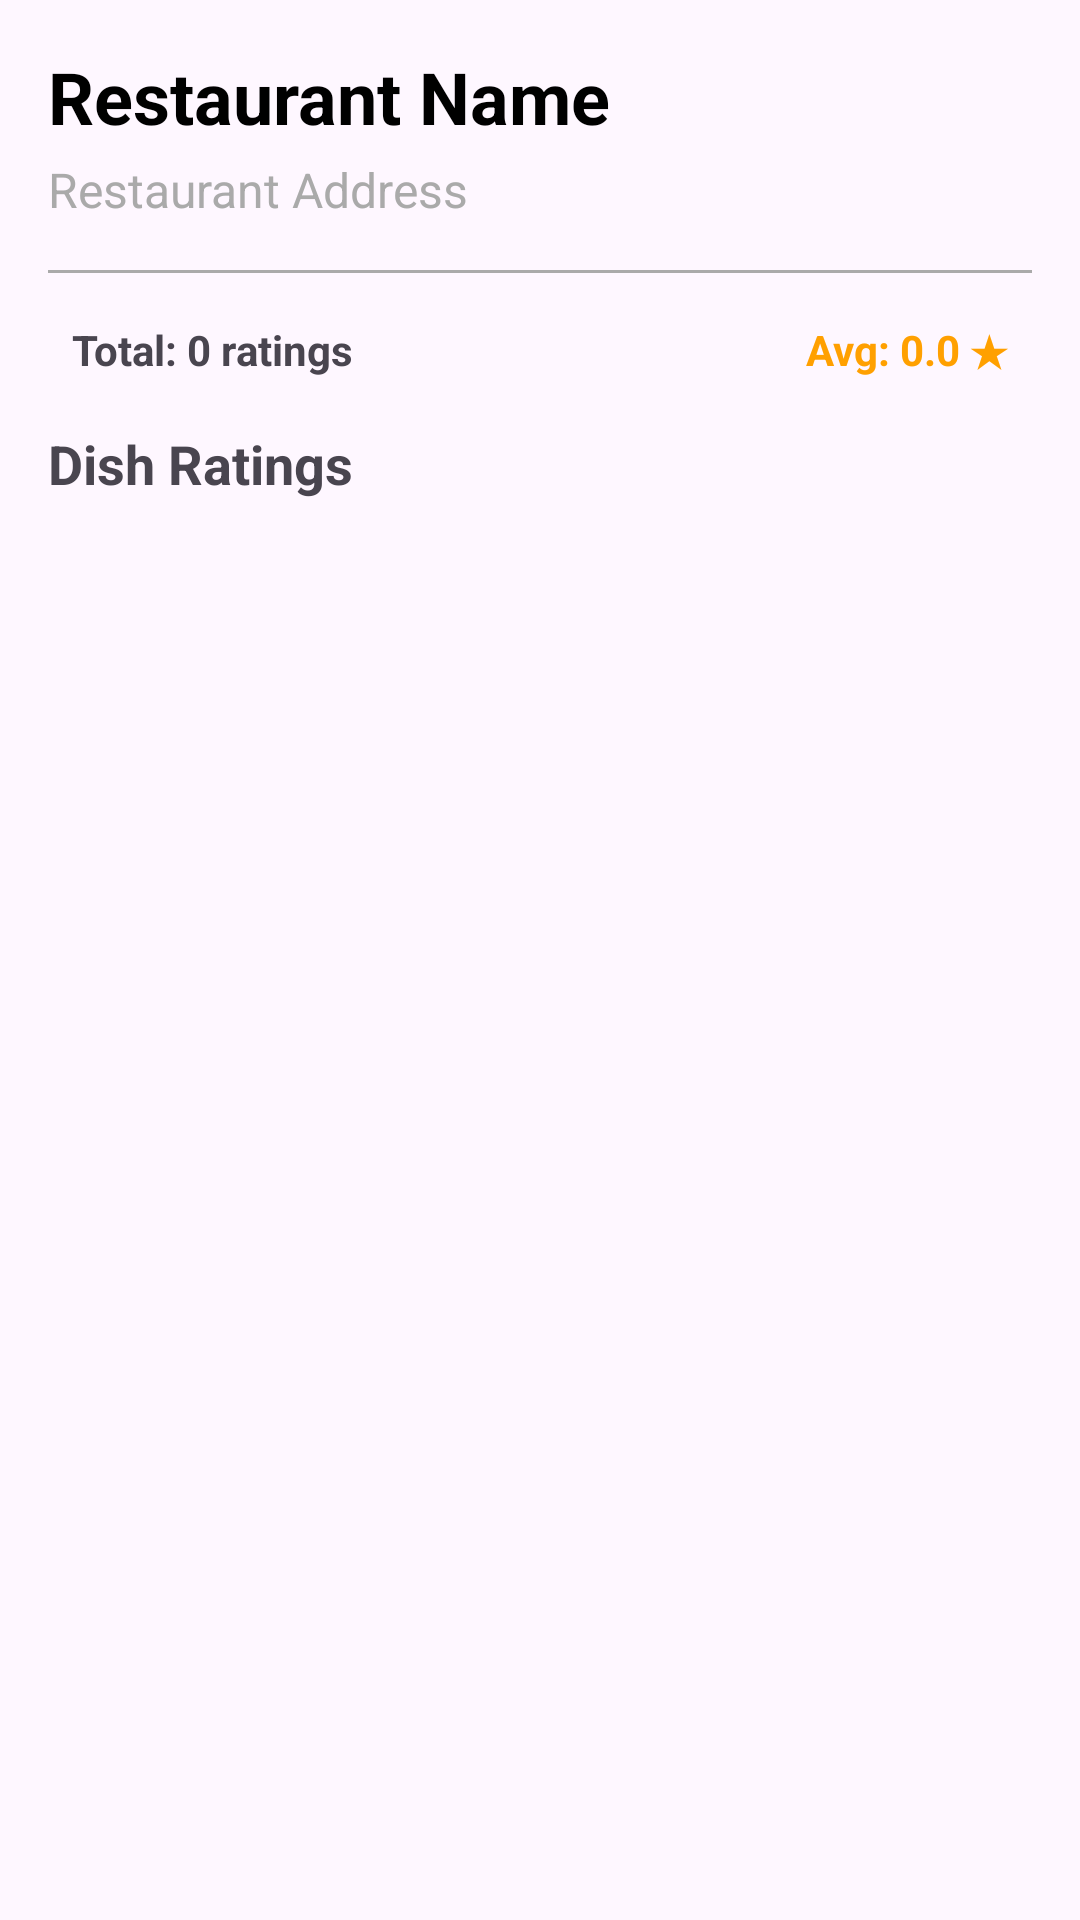

The Android layout XML behind this screen, and the referenced resources:
<!-- AndroidManifest.xml: application theme Theme.RestaurantRaterApp -->
<!-- res/layout/fragment_restaurant.xml -->
<?xml version="1.0" encoding="utf-8"?>
<LinearLayout
    xmlns:android="http://schemas.android.com/apk/res/android"
    xmlns:app="http://schemas.android.com/apk/res-auto"
    android:layout_width="match_parent"
    android:layout_height="match_parent"
    android:orientation="vertical"
    android:padding="16dp">

    
    <TextView
        android:id="@+id/tv_restaurant_name"
        android:layout_width="wrap_content"
        android:layout_height="wrap_content"
        android:text="Restaurant Name"
        android:textSize="24sp"
        android:textStyle="bold"
        android:textColor="@android:color/black"/>

    
    <TextView
        android:id="@+id/tv_restaurant_address"
        android:layout_width="wrap_content"
        android:layout_height="wrap_content"
        android:text="Restaurant Address"
        android:textSize="16sp"
        android:textColor="@android:color/darker_gray"
        android:layout_marginTop="4dp"/>

    
    <View
        android:layout_width="match_parent"
        android:layout_height="1dp"
        android:background="@android:color/darker_gray"
        android:layout_marginTop="16dp"
        android:layout_marginBottom="8dp"/>

    
    <LinearLayout
        android:id="@+id/summary_section"
        android:layout_width="match_parent"
        android:layout_height="wrap_content"
        android:orientation="horizontal"
        android:gravity="center_vertical"
        android:padding="8dp"
        android:background="@android:color/transparent">

        <TextView
            android:id="@+id/tv_total_ratings"
            android:layout_width="0dp"
            android:layout_height="wrap_content"
            android:layout_weight="1"
            android:text="Total: 0 ratings"
            android:textSize="14sp"
            android:textStyle="bold"/>

        <TextView
            android:id="@+id/tv_average_rating"
            android:layout_width="wrap_content"
            android:layout_height="wrap_content"
            android:text="Avg: 0.0 ★"
            android:textSize="14sp"
            android:textStyle="bold"
            android:textColor="#FFA000"/>

    </LinearLayout>

    
    <TextView
        android:id="@+id/tv_ratings_header"
        android:layout_width="wrap_content"
        android:layout_height="wrap_content"
        android:text="Dish Ratings"
        android:textSize="18sp"
        android:textStyle="bold"
        android:layout_marginTop="8dp"
        android:layout_marginBottom="8dp"/>

    
    <androidx.recyclerview.widget.RecyclerView
        android:id="@+id/rv_ratings"
        android:layout_width="match_parent"
        android:layout_height="0dp"
        android:layout_weight="1"
        app:layoutManager="androidx.recyclerview.widget.LinearLayoutManager"/>

    
    <TextView
        android:id="@+id/tv_empty_state"
        android:layout_width="match_parent"
        android:layout_height="0dp"
        android:layout_weight="1"
        android:text="No dishes have been rated yet.\nStart rating to see them here!"
        android:textSize="16sp"
        android:textColor="@android:color/darker_gray"
        android:gravity="center"
        android:visibility="gone"/>

</LinearLayout>
<!-- resources referenced by this layout -->
<resources>
  <style name="Theme.RestaurantRaterApp" parent="Base.Theme.RestaurantRaterApp" />
  <style name="Base.Theme.RestaurantRaterApp" parent="Theme.Material3.DayNight.NoActionBar">
          
          
      </style>
</resources>
